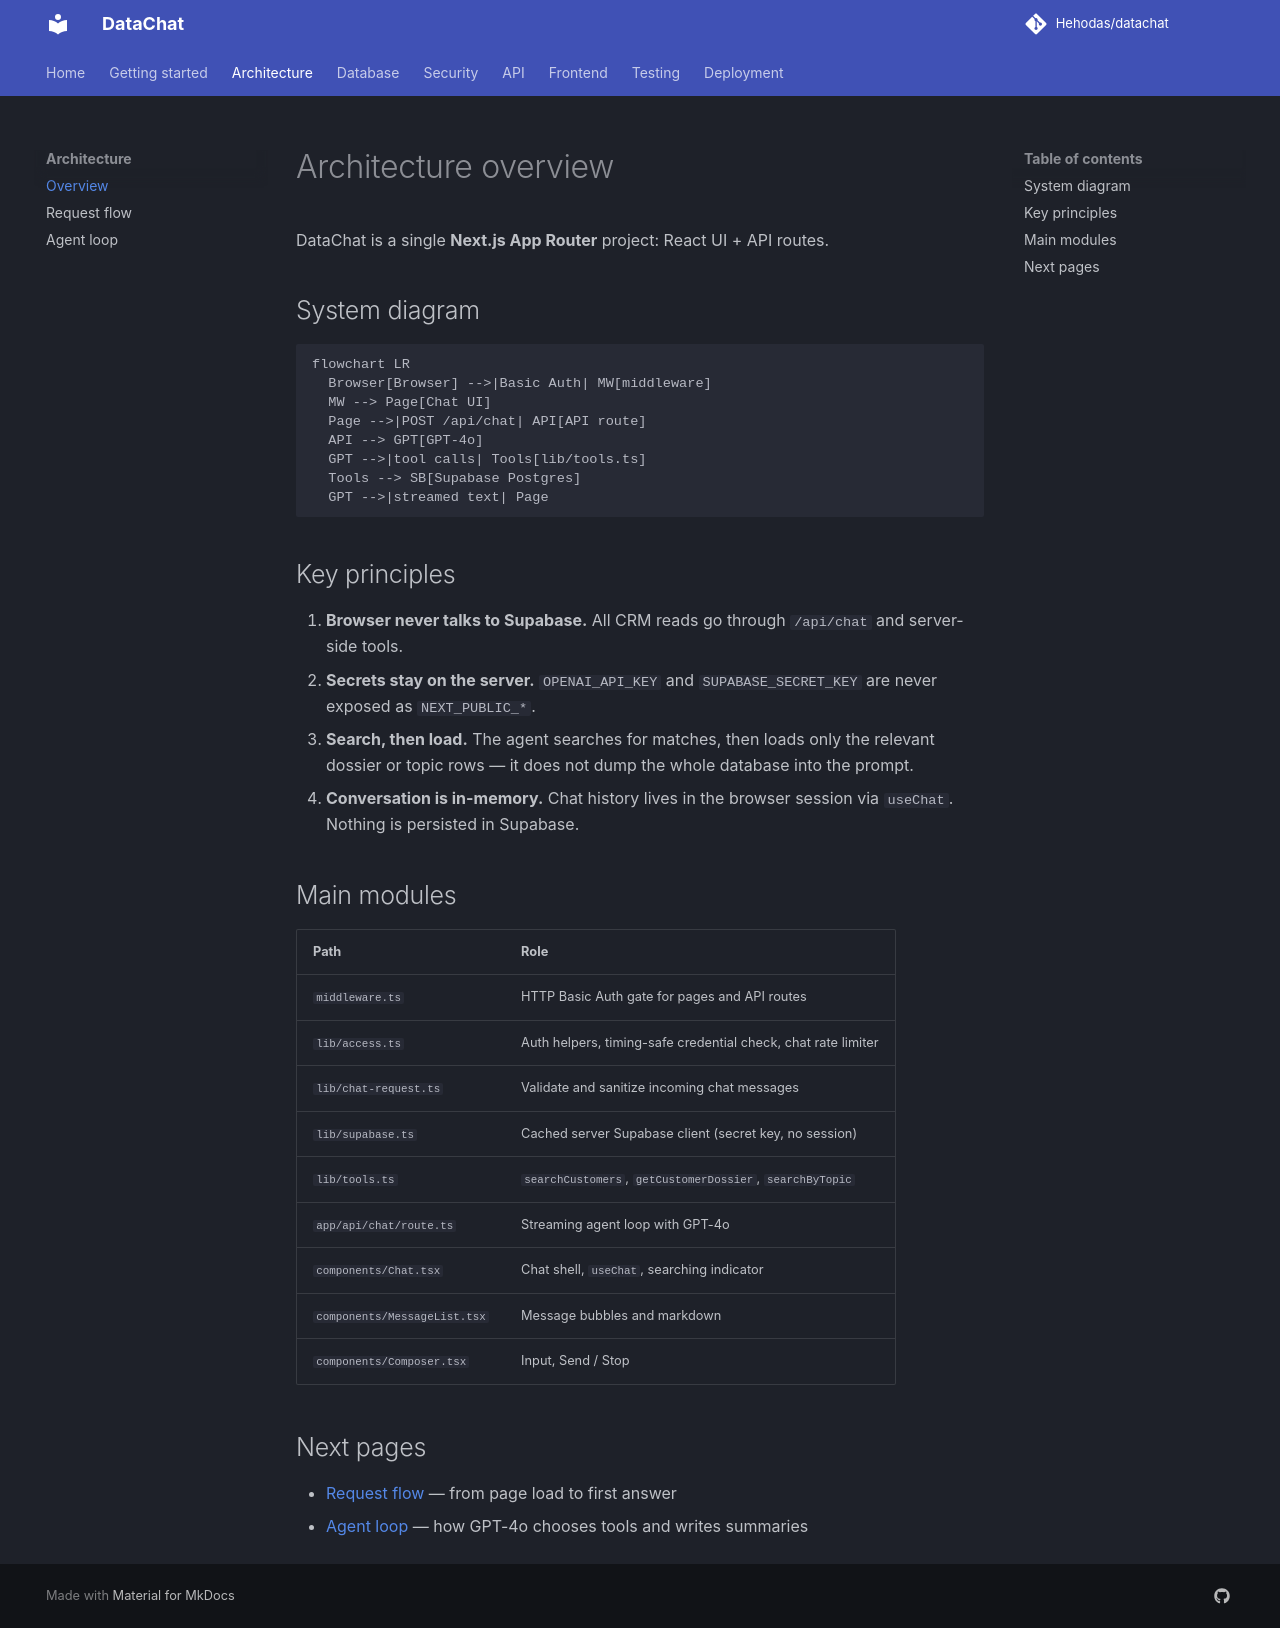

repository: Hehodas/datachat · page: architecture/overview/index.html · generator: mkdocs

# Architecture overview

DataChat is a single **Next.js App Router** project: React UI + API routes.

## System diagram

```mermaid
flowchart LR
  Browser[Browser] -->|Basic Auth| MW[middleware]
  MW --> Page[Chat UI]
  Page -->|POST /api/chat| API[API route]
  API --> GPT[GPT-4o]
  GPT -->|tool calls| Tools[lib/tools.ts]
  Tools --> SB[Supabase Postgres]
  GPT -->|streamed text| Page
```

## Key principles

1. **Browser never talks to Supabase.** All CRM reads go through `/api/chat` and server-side tools.
2. **Secrets stay on the server.** `OPENAI_API_KEY` and `SUPABASE_SECRET_KEY` are never exposed as `NEXT_PUBLIC_*`.
3. **Search, then load.** The agent searches for matches, then loads only the relevant dossier or topic rows — it does not dump the whole database into the prompt.
4. **Conversation is in-memory.** Chat history lives in the browser session via `useChat`. Nothing is persisted in Supabase.

## Main modules

| Path | Role |
| --- | --- |
| `middleware.ts` | HTTP Basic Auth gate for pages and API routes |
| `lib/access.ts` | Auth helpers, timing-safe credential check, chat rate limiter |
| `lib/chat-request.ts` | Validate and sanitize incoming chat messages |
| `lib/supabase.ts` | Cached server Supabase client (secret key, no session) |
| `lib/tools.ts` | `searchCustomers`, `getCustomerDossier`, `searchByTopic` |
| `app/api/chat/route.ts` | Streaming agent loop with GPT-4o |
| `components/Chat.tsx` | Chat shell, `useChat`, searching indicator |
| `components/MessageList.tsx` | Message bubbles and markdown |
| `components/Composer.tsx` | Input, Send / Stop |

## Next pages

- [Request flow](request-flow.md) — from page load to first answer
- [Agent loop](agent-loop.md) — how GPT-4o chooses tools and writes summaries
